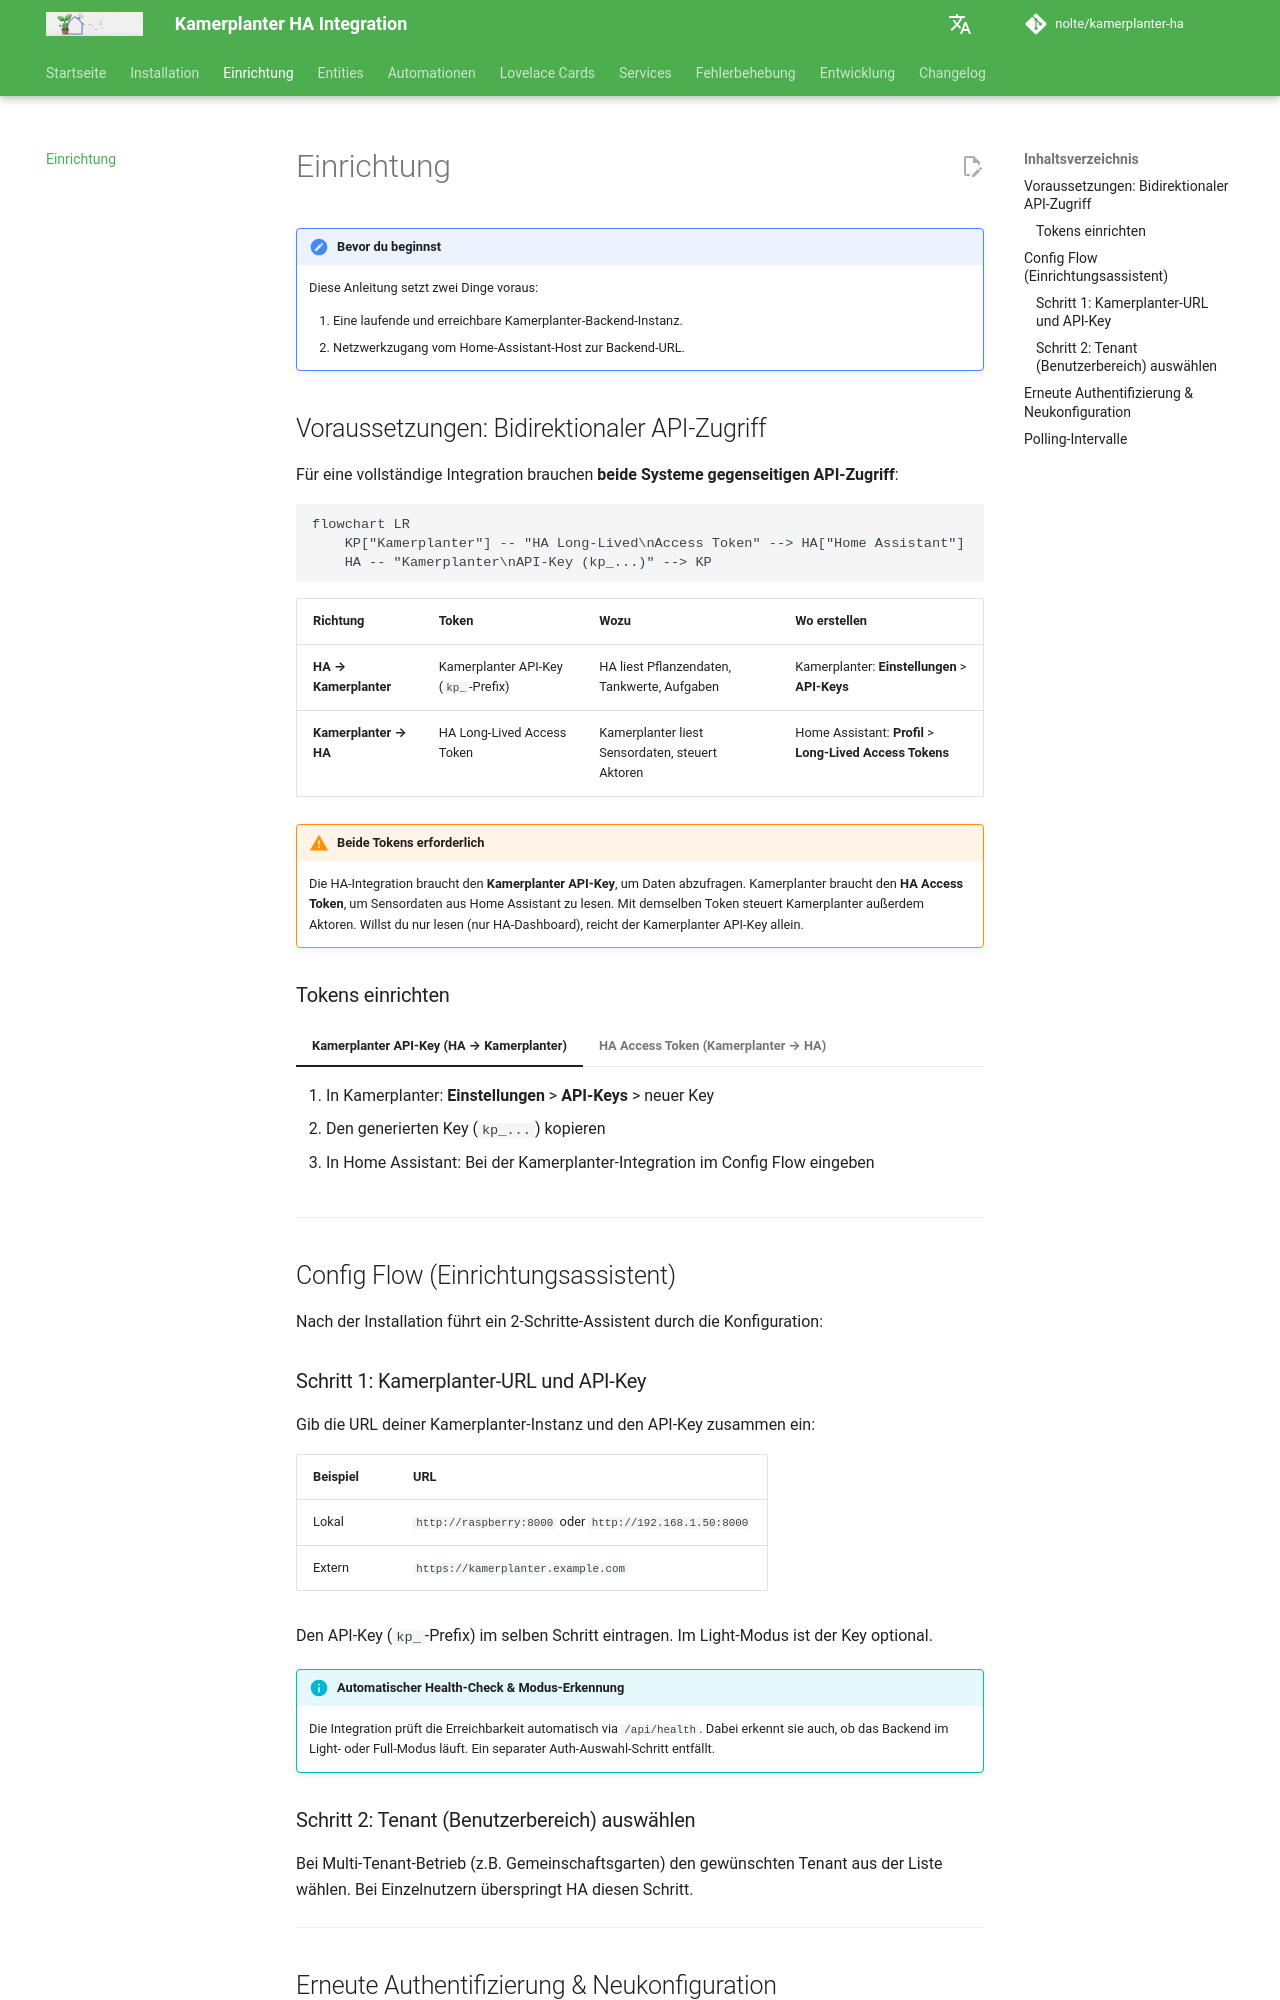

repository: nolte/kamerplanter-ha · page: guides/setup/index.html · generator: mkdocs

---
title: Einrichtung
audience:
  - self-hosting-admin
  - ha-end-users
content_mode: how-to
track: user-docs
last_updated: 2026-06-24
---
# Einrichtung

!!! note "Bevor du beginnst"
    Diese Anleitung setzt zwei Dinge voraus:

    1. Eine laufende und erreichbare Kamerplanter-Backend-Instanz.
    2. Netzwerkzugang vom Home-Assistant-Host zur Backend-URL.

## Voraussetzungen: Bidirektionaler API-Zugriff

Für eine vollständige Integration brauchen **beide Systeme gegenseitigen API-Zugriff**:

```mermaid
flowchart LR
    KP["Kamerplanter"] -- "HA Long-Lived\nAccess Token" --> HA["Home Assistant"]
    HA -- "Kamerplanter\nAPI-Key (kp_...)" --> KP
```

| Richtung | Token | Wozu | Wo erstellen |
|----------|-------|------|-------------|
| **HA → Kamerplanter** | Kamerplanter API-Key (`kp_`-Prefix) | HA liest Pflanzendaten, Tankwerte, Aufgaben | Kamerplanter: **Einstellungen** > **API-Keys** |
| **Kamerplanter → HA** | HA Long-Lived Access Token | Kamerplanter liest Sensordaten, steuert Aktoren | Home Assistant: **Profil** > **Long-Lived Access Tokens** |

!!! warning "Beide Tokens erforderlich"
    Die HA-Integration braucht den **Kamerplanter API-Key**, um Daten abzufragen. Kamerplanter braucht den **HA Access Token**, um Sensordaten aus Home Assistant zu lesen. Mit demselben Token steuert Kamerplanter außerdem Aktoren. Willst du nur lesen (nur HA-Dashboard), reicht der Kamerplanter API-Key allein.

### Tokens einrichten

=== "Kamerplanter API-Key (HA → Kamerplanter)"

    1. In Kamerplanter: **Einstellungen** > **API-Keys** > neuer Key
    2. Den generierten Key (`kp_...`) kopieren
    3. In Home Assistant: Bei der Kamerplanter-Integration im Config Flow eingeben

=== "HA Access Token (Kamerplanter → HA)"

    1. In Home Assistant: **Profil** (unten links) > **Long-Lived Access Tokens** > **Token erstellen**
    2. Den Token kopieren
    3. In Kamerplanter: **Einstellungen** > **Home Assistant** > URL und Token eintragen

---

## Config Flow (Einrichtungsassistent)

Nach der Installation führt ein 2-Schritte-Assistent durch die Konfiguration:

### Schritt 1: Kamerplanter-URL und API-Key

Gib die URL deiner Kamerplanter-Instanz und den API-Key zusammen ein:

| Beispiel | URL |
|----------|-----|
| Lokal | `http://raspberry:8000` oder `http://192.168.1.50:8000` |
| Extern | `https://kamerplanter.example.com` |

Den API-Key (`kp_`-Prefix) im selben Schritt eintragen. Im Light-Modus ist der Key optional.

!!! info "Automatischer Health-Check & Modus-Erkennung"
    Die Integration prüft die Erreichbarkeit automatisch via `/api/health`. Dabei erkennt sie auch, ob das Backend im Light- oder Full-Modus läuft. Ein separater Auth-Auswahl-Schritt entfällt.
